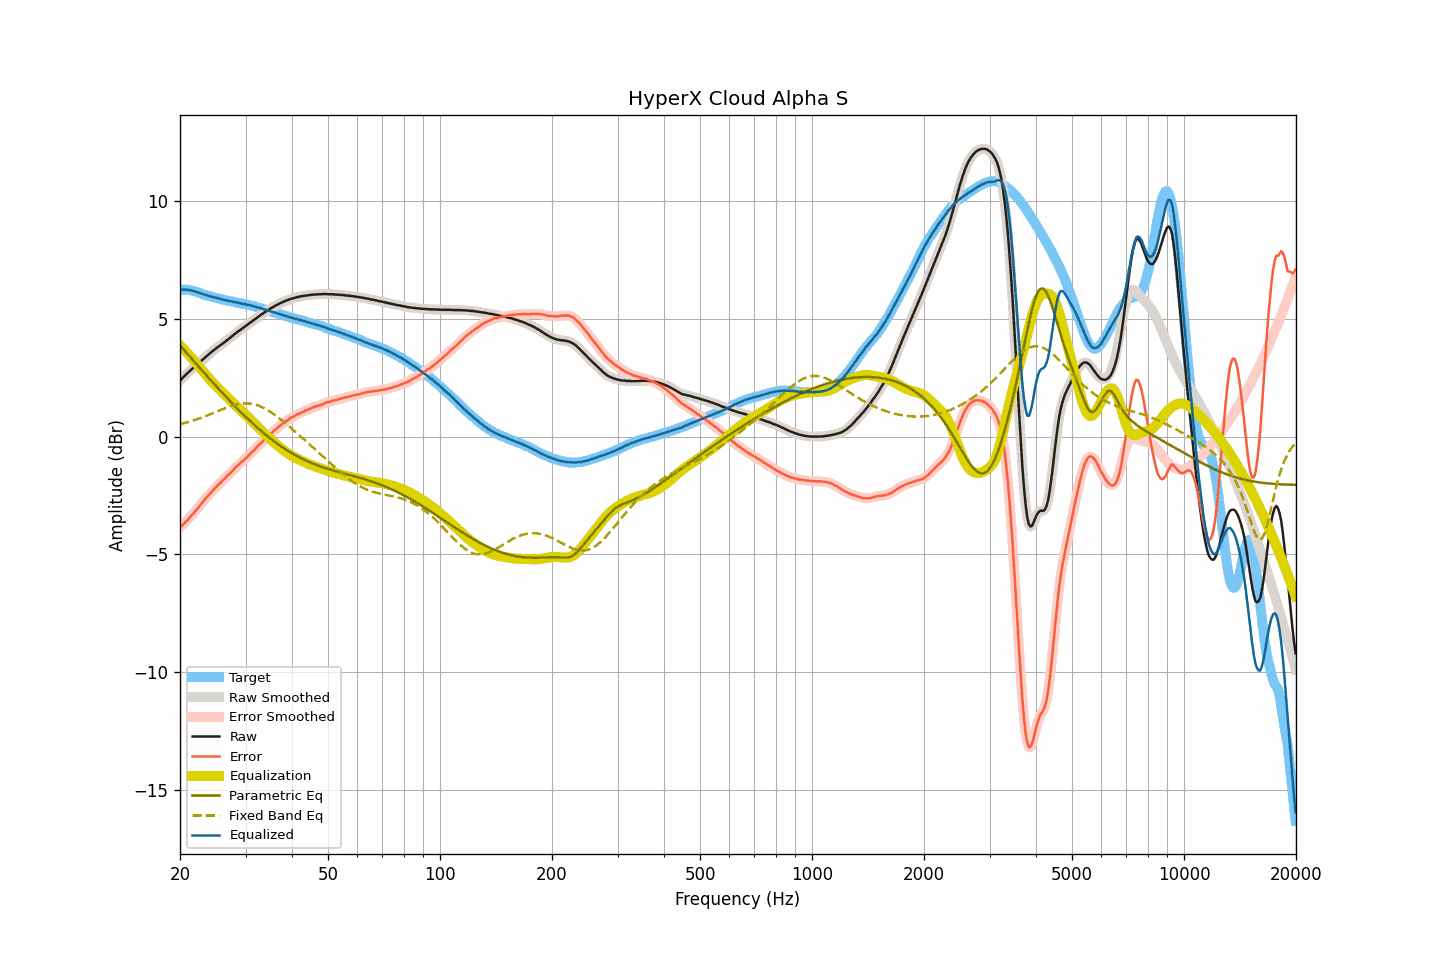

The data file committed next to this chart (first rows):
frequency, raw, smoothed, error, error_smoothed, equalization, parametric_eq, fixed_band_eq, equalized_raw, equalized_smoothed, target
20.00, 2.37, 2.37, -3.87, -3.86, 3.86, 3.88, 0.52, 6.23, 6.23, 6.24
20.20, 2.44, 2.44, -3.80, -3.80, 3.80, 3.80, 0.54, 6.24, 6.24, 6.24
20.40, 2.51, 2.51, -3.72, -3.73, 3.73, 3.72, 0.56, 6.24, 6.24, 6.23
20.61, 2.58, 2.58, -3.66, -3.66, 3.66, 3.64, 0.58, 6.24, 6.24, 6.23
20.81, 2.65, 2.65, -3.58, -3.59, 3.59, 3.56, 0.60, 6.24, 6.23, 6.23
21.02, 2.71, 2.71, -3.52, -3.51, 3.51, 3.48, 0.62, 6.22, 6.23, 6.23
21.23, 2.78, 2.78, -3.43, -3.44, 3.44, 3.40, 0.64, 6.22, 6.22, 6.21
21.44, 2.84, 2.84, -3.36, -3.36, 3.36, 3.33, 0.66, 6.20, 6.20, 6.20
21.66, 2.90, 2.90, -3.28, -3.28, 3.28, 3.25, 0.68, 6.18, 6.19, 6.18
21.87, 2.96, 2.96, -3.20, -3.20, 3.20, 3.17, 0.70, 6.17, 6.16, 6.16
22.09, 3.02, 3.02, -3.13, -3.12, 3.12, 3.09, 0.72, 6.14, 6.14, 6.15
22.31, 3.08, 3.08, -3.04, -3.04, 3.04, 3.02, 0.75, 6.12, 6.12, 6.12
22.54, 3.14, 3.14, -2.96, -2.96, 2.96, 2.94, 0.77, 6.09, 6.10, 6.10
22.76, 3.20, 3.20, -2.88, -2.87, 2.87, 2.86, 0.79, 6.07, 6.07, 6.08
22.99, 3.26, 3.26, -2.79, -2.79, 2.79, 2.78, 0.82, 6.05, 6.05, 6.05
23.22, 3.32, 3.32, -2.70, -2.70, 2.71, 2.71, 0.85, 6.03, 6.03, 6.02
23.45, 3.38, 3.38, -2.62, -2.62, 2.63, 2.63, 0.87, 6.01, 6.01, 6.00
23.69, 3.44, 3.44, -2.55, -2.54, 2.55, 2.55, 0.90, 5.99, 5.99, 5.99
23.92, 3.50, 3.50, -2.46, -2.47, 2.47, 2.48, 0.92, 5.97, 5.97, 5.96
24.16, 3.55, 3.55, -2.40, -2.40, 2.39, 2.40, 0.95, 5.94, 5.95, 5.95
24.40, 3.61, 3.61, -2.32, -2.32, 2.32, 2.33, 0.98, 5.93, 5.93, 5.93
24.65, 3.66, 3.66, -2.25, -2.25, 2.25, 2.25, 1.01, 5.91, 5.91, 5.91
24.89, 3.72, 3.72, -2.17, -2.18, 2.18, 2.18, 1.04, 5.90, 5.90, 5.89
25.14, 3.77, 3.77, -2.11, -2.11, 2.11, 2.10, 1.06, 5.88, 5.88, 5.88
25.39, 3.82, 3.82, -2.04, -2.04, 2.04, 2.03, 1.09, 5.86, 5.86, 5.86
25.65, 3.87, 3.87, -1.98, -1.97, 1.97, 1.95, 1.12, 5.84, 5.84, 5.85
25.91, 3.92, 3.92, -1.90, -1.91, 1.90, 1.88, 1.15, 5.82, 5.82, 5.82
26.16, 3.97, 3.97, -1.84, -1.84, 1.84, 1.81, 1.17, 5.81, 5.81, 5.81
26.43, 4.02, 4.02, -1.78, -1.77, 1.77, 1.73, 1.20, 5.79, 5.79, 5.80
26.69, 4.08, 4.08, -1.69, -1.70, 1.70, 1.66, 1.23, 5.78, 5.78, 5.77
26.96, 4.13, 4.13, -1.63, -1.63, 1.63, 1.59, 1.25, 5.76, 5.76, 5.76
27.23, 4.18, 4.18, -1.57, -1.57, 1.56, 1.52, 1.28, 5.74, 5.75, 5.75
27.50, 4.24, 4.24, -1.50, -1.50, 1.50, 1.45, 1.30, 5.74, 5.73, 5.74
27.77, 4.29, 4.29, -1.43, -1.43, 1.43, 1.37, 1.32, 5.72, 5.72, 5.72
28.05, 4.35, 4.35, -1.36, -1.36, 1.36, 1.30, 1.34, 5.71, 5.71, 5.71
28.33, 4.40, 4.40, -1.29, -1.29, 1.29, 1.24, 1.36, 5.69, 5.69, 5.69
28.62, 4.45, 4.45, -1.23, -1.22, 1.23, 1.17, 1.37, 5.68, 5.68, 5.67
28.90, 4.50, 4.50, -1.16, -1.16, 1.16, 1.10, 1.38, 5.66, 5.66, 5.66
29.19, 4.55, 4.55, -1.09, -1.10, 1.10, 1.03, 1.39, 5.65, 5.65, 5.64
29.48, 4.60, 4.60, -1.04, -1.04, 1.04, 0.96, 1.40, 5.64, 5.64, 5.64
29.78, 4.65, 4.65, -0.98, -0.98, 0.97, 0.90, 1.41, 5.62, 5.62, 5.63
30.08, 4.70, 4.70, -0.92, -0.91, 0.91, 0.83, 1.41, 5.61, 5.61, 5.62
30.38, 4.75, 4.75, -0.84, -0.85, 0.85, 0.76, 1.41, 5.60, 5.60, 5.59
30.68, 4.80, 4.80, -0.78, -0.78, 0.78, 0.70, 1.40, 5.58, 5.58, 5.58
30.99, 4.85, 4.85, -0.71, -0.71, 0.71, 0.64, 1.40, 5.56, 5.56, 5.56
31.30, 4.90, 4.90, -0.65, -0.65, 0.65, 0.57, 1.38, 5.55, 5.55, 5.55
31.61, 4.95, 4.95, -0.59, -0.58, 0.58, 0.51, 1.37, 5.53, 5.53, 5.54
31.93, 5.00, 5.00, -0.51, -0.51, 0.51, 0.45, 1.35, 5.51, 5.51, 5.51
32.24, 5.05, 5.05, -0.43, -0.44, 0.44, 0.39, 1.33, 5.49, 5.49, 5.48
32.57, 5.10, 5.10, -0.37, -0.37, 0.37, 0.33, 1.31, 5.47, 5.47, 5.47
32.89, 5.15, 5.15, -0.30, -0.30, 0.30, 0.27, 1.28, 5.45, 5.45, 5.46
33.22, 5.20, 5.20, -0.22, -0.23, 0.23, 0.21, 1.25, 5.43, 5.43, 5.42
33.55, 5.24, 5.24, -0.17, -0.16, 0.16, 0.15, 1.22, 5.40, 5.41, 5.41
33.89, 5.29, 5.29, -0.10, -0.10, 0.10, 0.10, 1.18, 5.39, 5.38, 5.39
34.23, 5.33, 5.33, -0.03, -0.03, 0.03, 0.04, 1.15, 5.36, 5.36, 5.36
34.57, 5.38, 5.38, 0.04, 0.04, -0.03, -0.02, 1.10, 5.35, 5.34, 5.34
34.92, 5.42, 5.42, 0.10, 0.10, -0.10, -0.07, 1.06, 5.32, 5.32, 5.32
35.27, 5.46, 5.46, 0.16, 0.16, -0.16, -0.12, 1.02, 5.30, 5.30, 5.30
35.62, 5.50, 5.50, 0.22, 0.22, -0.22, -0.17, 0.97, 5.28, 5.28, 5.28
35.97, 5.54, 5.54, 0.28, 0.28, -0.28, -0.23, 0.92, 5.26, 5.26, 5.26
... 635 more rows
